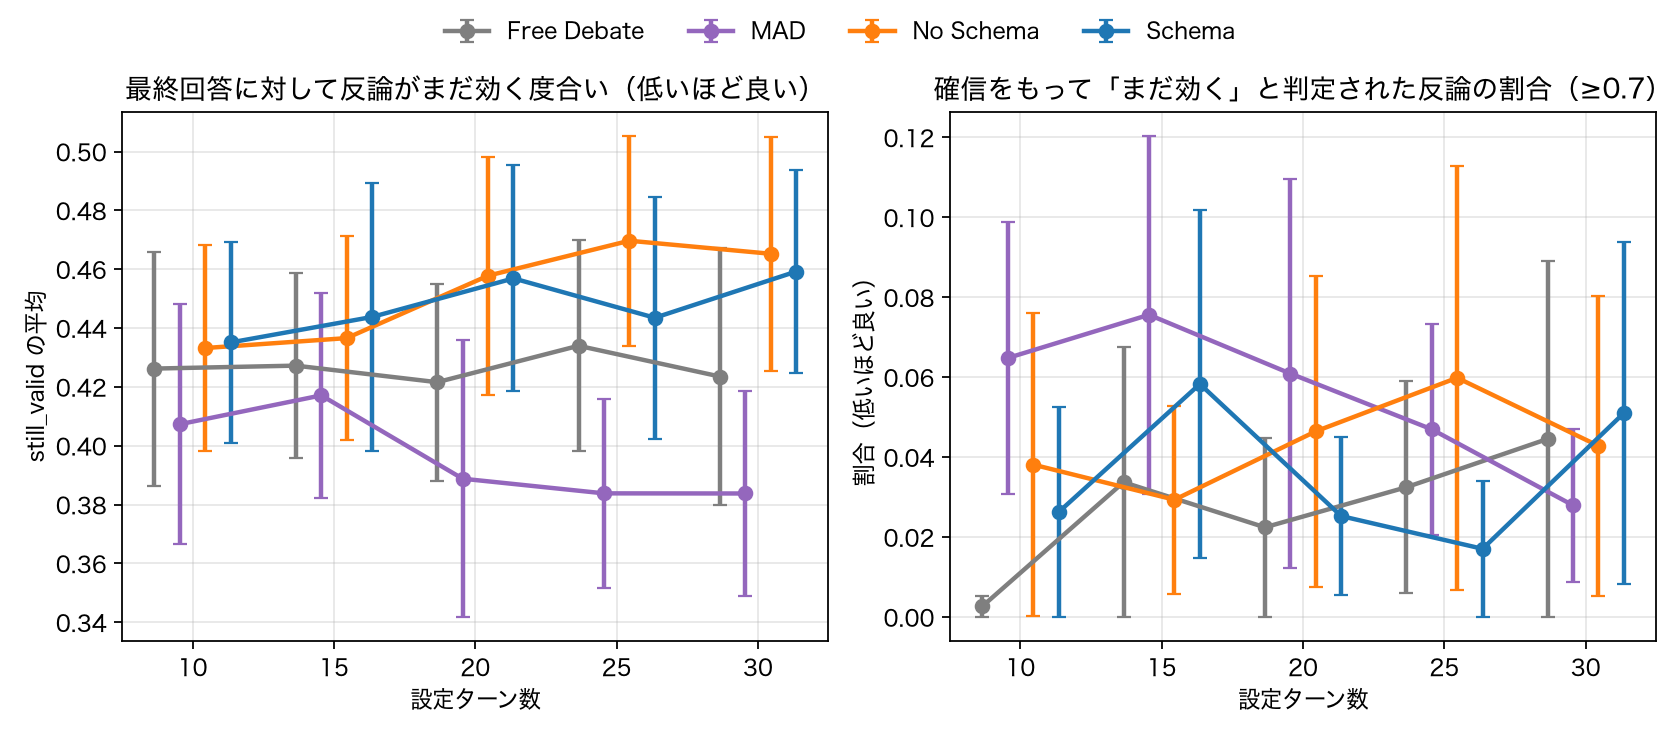

The data file committed next to this chart (first rows):
metric, method, max_dialogue_turns, n_logs, mean, ci95
still_valid_mean, free_debate, 10, 15, 0.4262, 0.0398
still_valid_mean, free_debate, 15, 15, 0.4272, 0.0314
still_valid_mean, free_debate, 20, 15, 0.4216, 0.0335
still_valid_mean, free_debate, 25, 15, 0.434, 0.0358
still_valid_mean, free_debate, 30, 15, 0.4235, 0.0436
still_valid_mean, mad, 10, 15, 0.4073, 0.0408
still_valid_mean, mad, 15, 15, 0.4171, 0.0349
still_valid_mean, mad, 20, 15, 0.3888, 0.047
still_valid_mean, mad, 25, 15, 0.3838, 0.0322
still_valid_mean, mad, 30, 15, 0.3838, 0.0348
still_valid_mean, no_schema, 10, 15, 0.4332, 0.0349
still_valid_mean, no_schema, 15, 15, 0.4366, 0.0346
still_valid_mean, no_schema, 20, 15, 0.4578, 0.0404
still_valid_mean, no_schema, 25, 15, 0.4697, 0.0356
still_valid_mean, no_schema, 30, 15, 0.4653, 0.0397
still_valid_mean, schema, 10, 15, 0.4351, 0.0342
still_valid_mean, schema, 15, 15, 0.4438, 0.0455
still_valid_mean, schema, 20, 15, 0.4569, 0.0384
still_valid_mean, schema, 25, 15, 0.4435, 0.0411
still_valid_mean, schema, 30, 15, 0.4592, 0.0345
still_valid_ge_0.7_rate, free_debate, 10, 15, 0.0027, 0.0052
still_valid_ge_0.7_rate, free_debate, 15, 15, 0.0337, 0.0413
still_valid_ge_0.7_rate, free_debate, 20, 15, 0.0224, 0.0258
still_valid_ge_0.7_rate, free_debate, 25, 15, 0.0325, 0.0265
still_valid_ge_0.7_rate, free_debate, 30, 15, 0.0446, 0.0729
still_valid_ge_0.7_rate, mad, 10, 15, 0.0648, 0.0341
still_valid_ge_0.7_rate, mad, 15, 15, 0.0756, 0.0448
still_valid_ge_0.7_rate, mad, 20, 15, 0.0609, 0.0486
still_valid_ge_0.7_rate, mad, 25, 15, 0.047, 0.0263
still_valid_ge_0.7_rate, mad, 30, 15, 0.028, 0.0191
still_valid_ge_0.7_rate, no_schema, 10, 15, 0.0381, 0.038
still_valid_ge_0.7_rate, no_schema, 15, 15, 0.0293, 0.0236
still_valid_ge_0.7_rate, no_schema, 20, 15, 0.0465, 0.0388
still_valid_ge_0.7_rate, no_schema, 25, 15, 0.0599, 0.0531
still_valid_ge_0.7_rate, no_schema, 30, 15, 0.0428, 0.0374
still_valid_ge_0.7_rate, schema, 10, 15, 0.0262, 0.0269
still_valid_ge_0.7_rate, schema, 15, 15, 0.0583, 0.0436
still_valid_ge_0.7_rate, schema, 20, 15, 0.0253, 0.0197
still_valid_ge_0.7_rate, schema, 25, 15, 0.0171, 0.0208
still_valid_ge_0.7_rate, schema, 30, 15, 0.051, 0.0428
